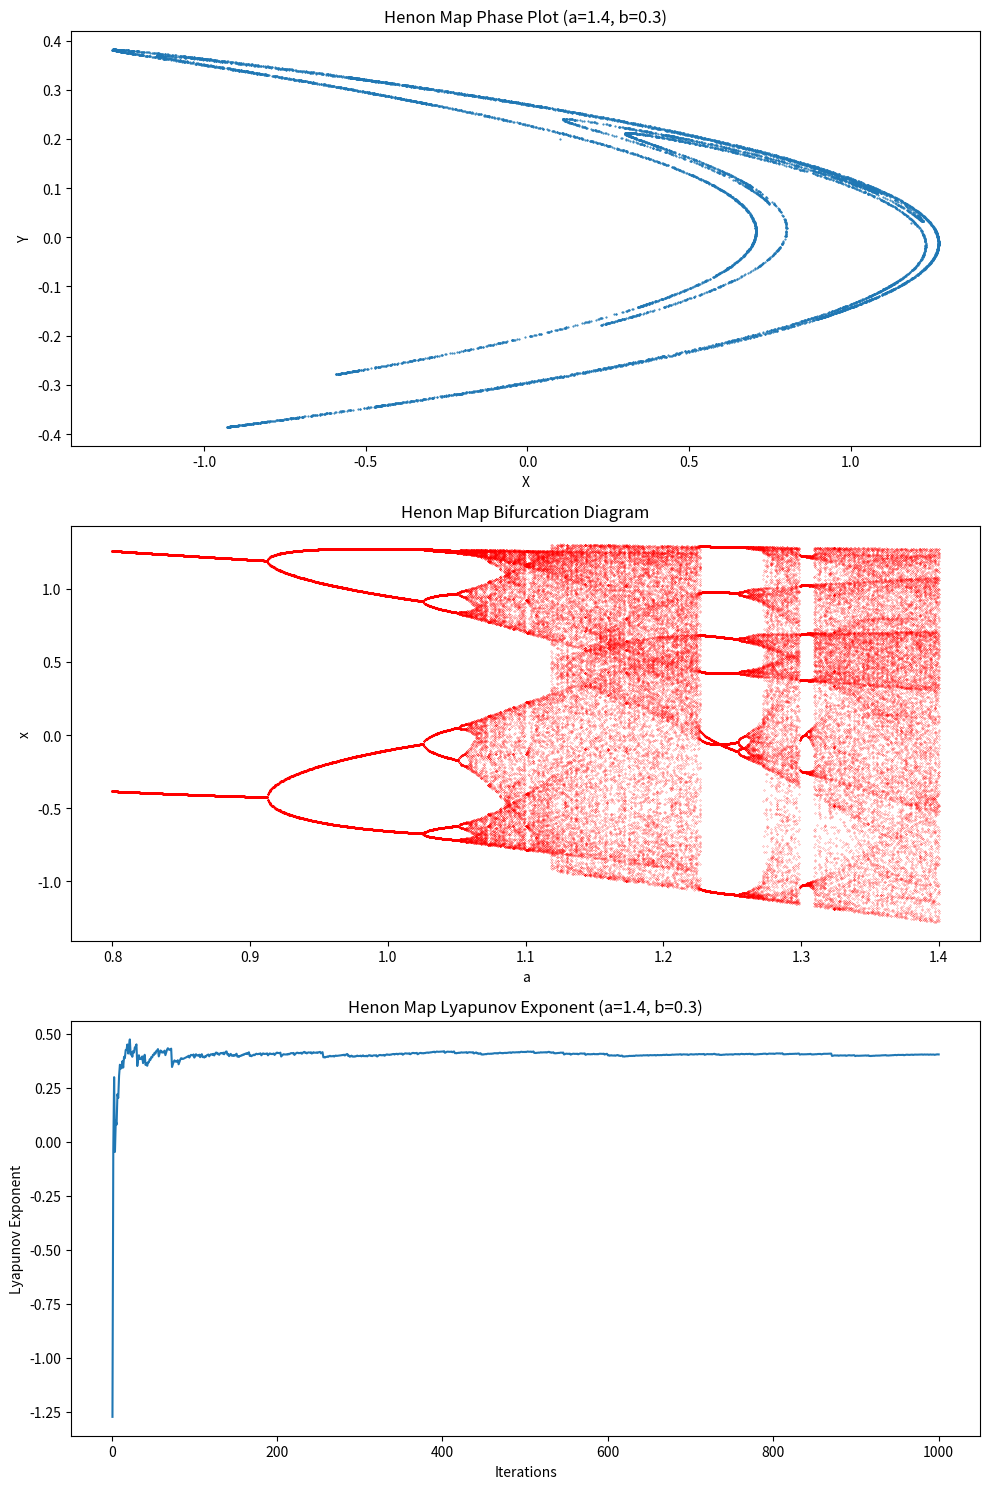

Python code for this plot:
import matplotlib.pyplot as plt
import numpy as np

def henon_map(x, y, a, b):
    return y + 1 - a * x ** 2, b * x

def henon_map_phase_plot(x, y, a, b, iterations):
    x_vals, y_vals = [], []

    for _ in range(iterations):
        x_vals.append(x)
        y_vals.append(y)
        x, y = henon_map(x, y, a, b)

    return x_vals, y_vals

def henon_map_bifurcation(a_values, iterations, points_per_iteration, x=0.1, y=0.2):
    xy_values = []
    for a in a_values:
        for _ in range(iterations):
            x, y = henon_map(x, y, a, 0.3)
        for _ in range(points_per_iteration):
            x, y = henon_map(x, y, a, 0.3)
            xy_values.append((a, x))
    return xy_values

def henon_map_lyapunov_exponent(x, y, a, b, iterations, delta=1e-9):
    sum_log = 0.0
    lyapunov_vals = []

    for _ in range(iterations):
        x_prime, y_prime = henon_map(x, y, a, b)
        partial_derivative = (henon_map(x + delta, y, a, b)[0] - x_prime) / delta
        sum_log += np.log(np.abs(partial_derivative))
        x, y = x_prime, y_prime
        lyapunov_vals.append(sum_log / (_ + 1))

    return lyapunov_vals

# Set parameters
a_value = 1.4
a_values = np.linspace(0.8, 1.4, 1000)
iterations = 10000
points_per_iteration = 100

# Create subplots
fig, (ax1, ax2, ax3) = plt.subplots(3, 1, figsize=(10, 15))

# Plotting the phase plot
x_vals, y_vals = henon_map_phase_plot(0.1, 0.2, a_value, 0.3, iterations)
ax1.plot(x_vals, y_vals, '.', markersize=1)
ax1.set_title(f"Henon Map Phase Plot (a={a_value}, b=0.3)")
ax1.set_xlabel("X")
ax1.set_ylabel("Y")

# Plotting the bifurcation diagram
bifurcation_data = henon_map_bifurcation(a_values, iterations, points_per_iteration)
ax2.scatter(*zip(*bifurcation_data), s=0.1, marker='.', color='red')
ax2.set_title('Henon Map Bifurcation Diagram')
ax2.set_xlabel('a')
ax2.set_ylabel('x')

# Plotting the Lyapunov exponent
lyapunov_vals = henon_map_lyapunov_exponent(0.1, 0.2, a_value, 0.3, 1000)
ax3.plot(range(1, len(lyapunov_vals) + 1), lyapunov_vals)
ax3.set_title(f"Henon Map Lyapunov Exponent (a={a_value}, b=0.3)")
ax3.set_xlabel("Iterations")
ax3.set_ylabel("Lyapunov Exponent")

plt.tight_layout()
plt.show()